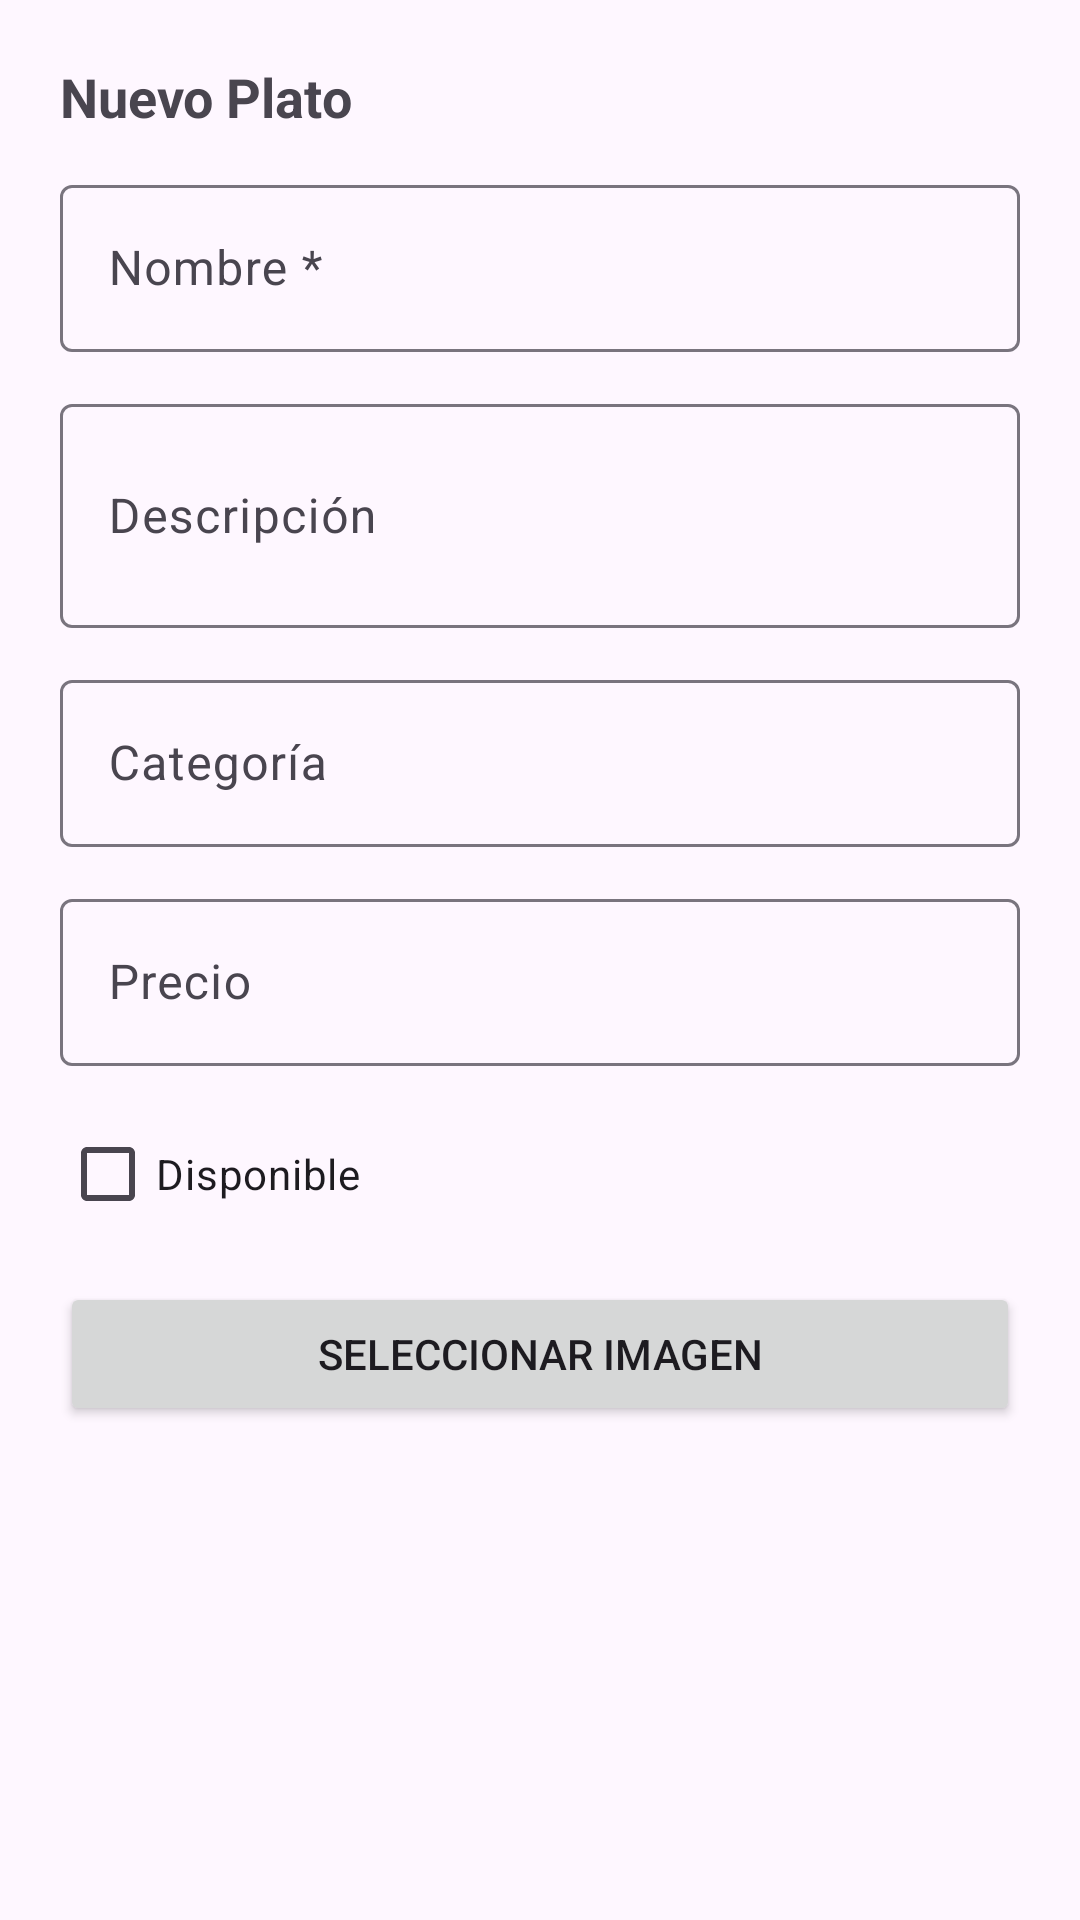

Android layout source for this screen:
<!-- AndroidManifest.xml: application theme Theme.DeliveryAdministration -->
<!-- res/layout/bottomsheet_add_menu_item.xml -->
<?xml version="1.0" encoding="utf-8"?>
<androidx.core.widget.NestedScrollView xmlns:android="http://schemas.android.com/apk/res/android"
    android:layout_width="match_parent"
    android:layout_height="wrap_content">

    <LinearLayout
        android:layout_width="match_parent"
        android:layout_height="wrap_content"
        android:orientation="vertical"
        android:padding="20dp">

        <TextView
            android:layout_width="wrap_content"
            android:layout_height="wrap_content"
            android:text="Nuevo Plato"
            android:textStyle="bold"
            android:textSize="18sp"
            android:layout_marginBottom="12dp" />

        
        <com.google.android.material.textfield.TextInputLayout
            android:layout_width="match_parent"
            android:layout_height="wrap_content"
            android:layout_marginBottom="12dp">

            <com.google.android.material.textfield.TextInputEditText
                android:id="@+id/etName"
                android:layout_width="match_parent"
                android:layout_height="wrap_content"
                android:hint="Nombre *" />
        </com.google.android.material.textfield.TextInputLayout>

        
        <com.google.android.material.textfield.TextInputLayout
            android:layout_width="match_parent"
            android:layout_height="wrap_content"
            android:layout_marginBottom="12dp">

            <com.google.android.material.textfield.TextInputEditText
                android:id="@+id/etDescription"
                android:layout_width="match_parent"
                android:layout_height="wrap_content"
                android:hint="Descripción"
                android:minLines="2"
                android:inputType="textMultiLine" />
        </com.google.android.material.textfield.TextInputLayout>

        
        <com.google.android.material.textfield.TextInputLayout
            android:layout_width="match_parent"
            android:layout_height="wrap_content"
            android:layout_marginBottom="12dp">

            <com.google.android.material.textfield.TextInputEditText
                android:id="@+id/etCategory"
                android:layout_width="match_parent"
                android:layout_height="wrap_content"
                android:hint="Categoría" />
        </com.google.android.material.textfield.TextInputLayout>

        
        <com.google.android.material.textfield.TextInputLayout
            android:layout_width="match_parent"
            android:layout_height="wrap_content"
            android:layout_marginBottom="12dp">

            <com.google.android.material.textfield.TextInputEditText
                android:id="@+id/etPrice"
                android:layout_width="match_parent"
                android:layout_height="wrap_content"
                android:hint="Precio"
                android:inputType="numberDecimal" />
        </com.google.android.material.textfield.TextInputLayout>

        
        <com.google.android.material.checkbox.MaterialCheckBox
            android:id="@+id/cbAvailable"
            android:layout_width="wrap_content"
            android:layout_height="wrap_content"
            android:text="Disponible" />

        
        <Button
            android:id="@+id/btnSelectImage"
            android:layout_width="match_parent"
            android:layout_height="wrap_content"
            android:text="Seleccionar Imagen"
            android:layout_marginTop="12dp" />

        <ImageView
            android:id="@+id/ivPreview"
            android:layout_width="match_parent"
            android:layout_height="150dp"
            android:scaleType="centerCrop"
            android:layout_marginTop="8dp"
            android:src="@drawable/ic_image_placeholder" />

        
        <com.google.android.material.button.MaterialButton
            android:id="@+id/btnSaveMenuItem"
            android:layout_width="match_parent"
            android:layout_height="wrap_content"
            android:text="Guardar"
            android:layout_marginTop="16dp" />

        <com.google.android.material.button.MaterialButton
            android:id="@+id/btnCancel"
            android:layout_width="match_parent"
            android:layout_height="wrap_content"
            android:text="Cancelar"
            style="?attr/materialButtonOutlinedStyle"
            android:layout_marginTop="8dp"/>
    </LinearLayout>
</androidx.core.widget.NestedScrollView>
<!-- resources referenced by this layout -->
<resources>
  <style name="Theme.DeliveryAdministration" parent="Base.Theme.DeliveryAdministration" />
  <style name="Base.Theme.DeliveryAdministration" parent="Theme.Material3.DayNight.NoActionBar">
          
          
      </style>
</resources>
